Image classification data set "split" (SaadQacif/Saad-MLOps-Project on GitHub). Class labels (3): potato early blight, potato late blight, potato healthy.

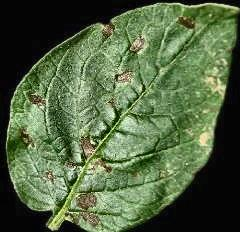
Label: potato early blight

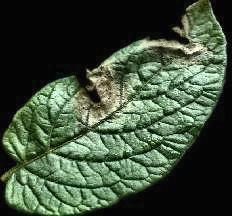
Label: potato late blight

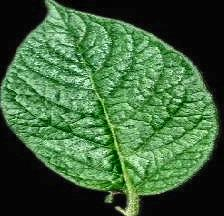
Label: potato healthy

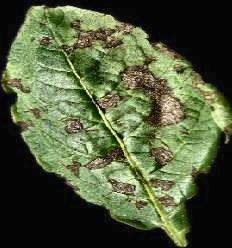
Label: potato early blight

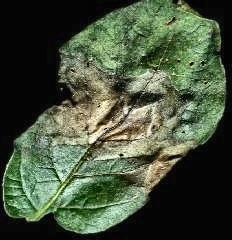
Label: potato late blight

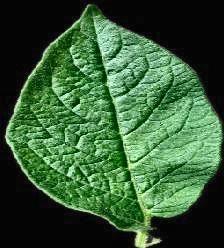
Label: potato healthy
